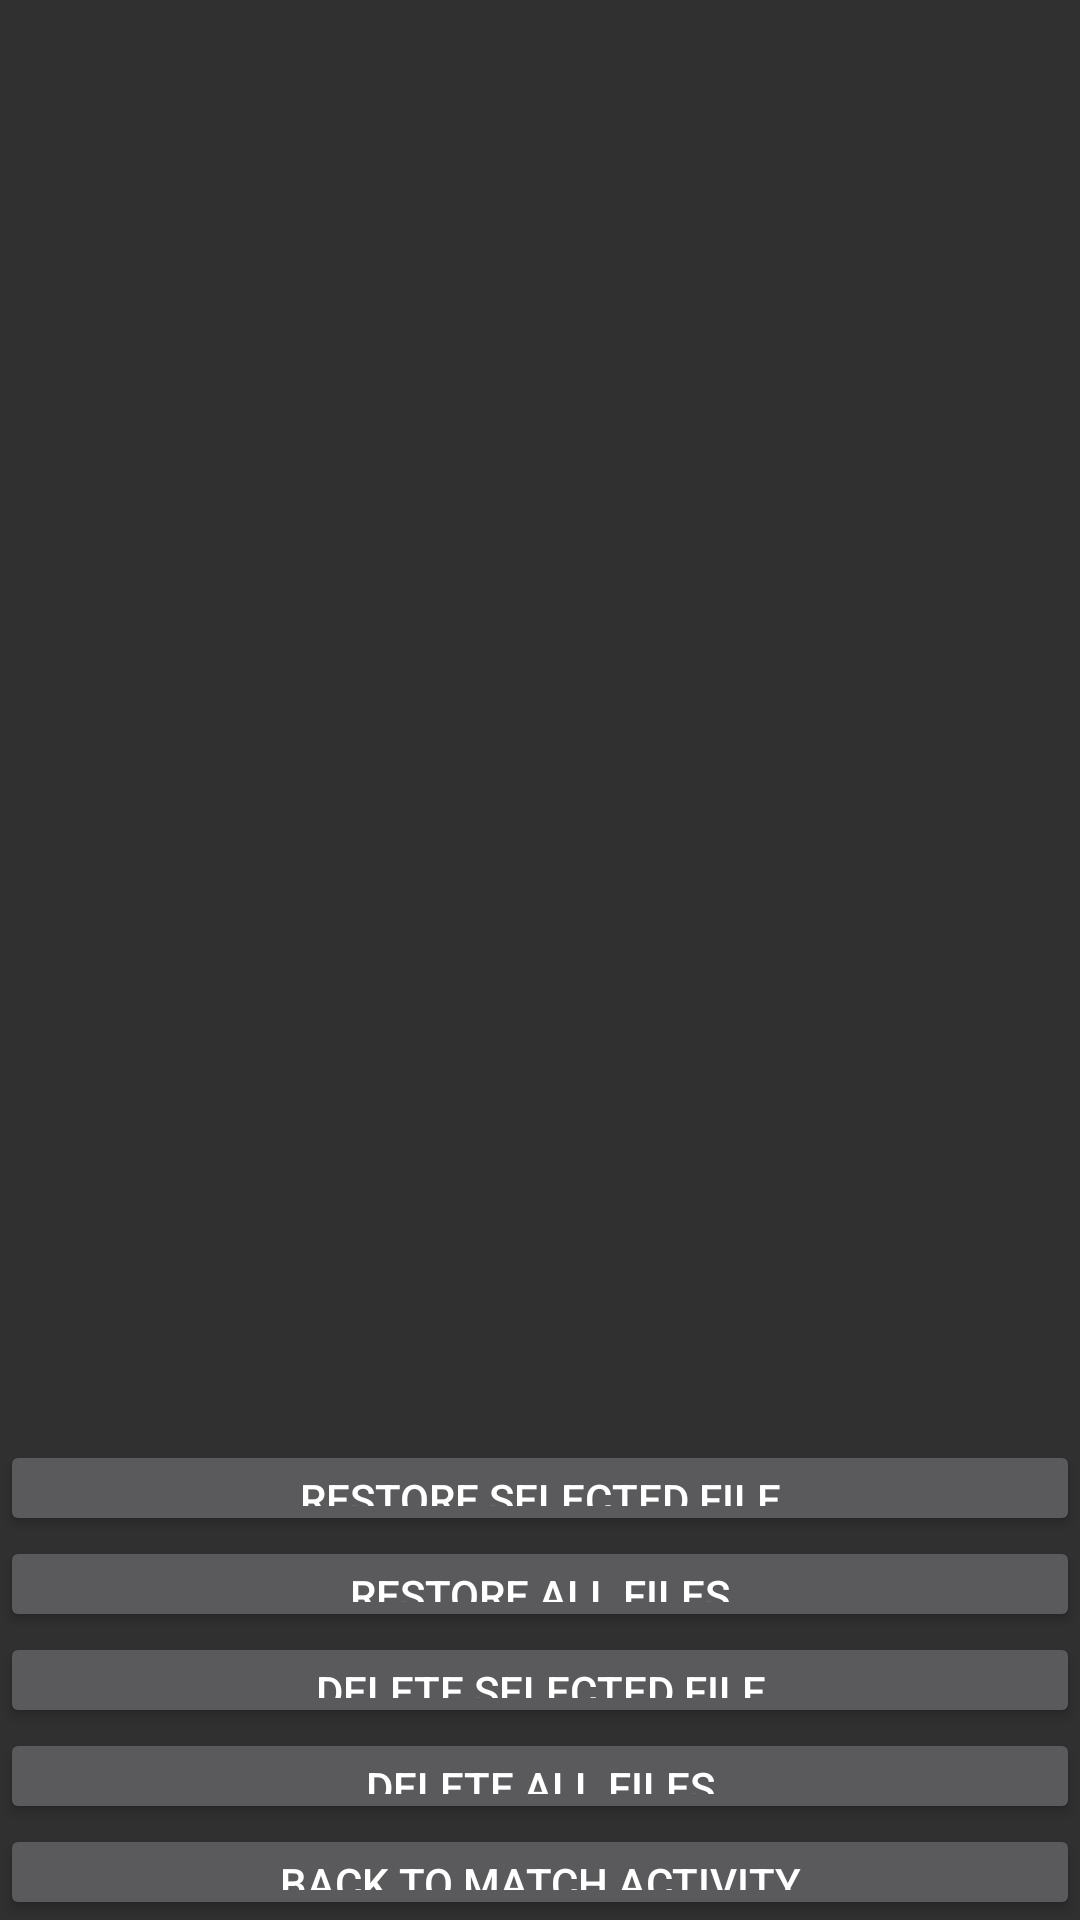

Here is an Android app screen rendered from its layout file. Give the layout XML and the strings, colors and styles it references.
<!-- AndroidManifest.xml: application theme AppTheme -->
<!-- res/layout/activity_restore.xml -->
<?xml version="1.0" encoding="utf-8"?>
<LinearLayout xmlns:android="http://schemas.android.com/apk/res/android"
    xmlns:tools="http://schemas.android.com/tools"
    android:layout_width="match_parent"
    android:layout_height="match_parent"
    android:orientation="vertical" >
    <LinearLayout
        android:orientation="vertical"
        android:layout_weight="1"
        android:layout_width="match_parent"
        android:layout_height="match_parent">

        <ScrollView
            android:layout_width="match_parent"
            android:id="@+id/ScrollView"
            android:layout_height="match_parent">
            <RadioGroup
                android:id="@+id/BackupsGroup"
                android:layout_width="match_parent"
                android:layout_height="match_parent"/>



        </ScrollView>

    </LinearLayout>
     <LinearLayout
            android:layout_width="match_parent"
            android:orientation="vertical"
            android:layout_weight="3"
            android:layout_height="match_parent">

    <Button
        android:id="@+id/RestoreButton"
        android:layout_width="match_parent"
        android:layout_height="match_parent"
        android:layout_weight="1"
        android:text="Restore Selected File" />
    <Button
        android:id="@+id/RestoreAll"
        android:layout_width="match_parent"
        android:layout_height="match_parent"
        android:layout_weight="1"
        android:text="Restore All Files" />
    <Button
        android:id="@+id/DeleteButton"
        android:layout_width="match_parent"
        android:layout_height="match_parent"
        android:layout_weight="1"
        android:text="Delete Selected File" />

         <Button
             android:id="@+id/DeleteAllButton"
             android:layout_width="match_parent"
             android:layout_height="match_parent"
             android:layout_weight="1"
             android:text="Delete All Files" />

    <Button
        android:id="@+id/BackButton"
        android:layout_width="match_parent"
        android:layout_height="match_parent"
        android:layout_weight="1"
        android:text="Back to Match Activity"/>
</LinearLayout>
</LinearLayout>
<!-- resources referenced by this layout -->
<resources>
  <style name="AppTheme" parent="Theme.AppCompat.NoActionBar">
          
          <item name="colorPrimary">@color/colorPrimary</item>
          <item name="colorPrimaryDark">@color/colorPrimaryDark</item>
          <item name="colorAccent">@color/colorAccent</item>
      </style>
  <color name="colorPrimary">#acacac</color>
  <color name="colorPrimaryDark">#000000</color>
  <color name="colorAccent">#008000</color>
</resources>
